Run: headless pygame with SDL's dummy video driver; simulated clock (each Clock.tick advances the game by its frame time, no real sleeping); random seed 0; keys injected as events and as key.get_pressed() state; no mouse input.
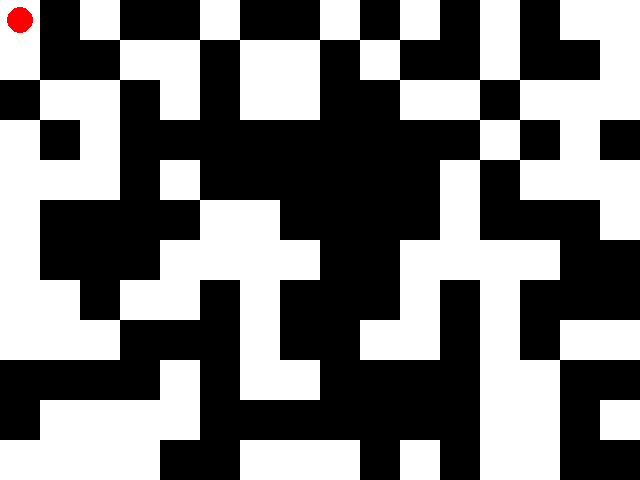
Frame 1 of 4 · flips 1–60 · no input
Frame 2 of 4 · flips 61–180 · tapped SPACE, RETURN · held RIGHT (→), D · screen unchanged from frame 1, image omitted
Frame 3 of 4 · flips 181–300 · held DOWN (↓), S · screen unchanged from frame 2, image omitted
Frame 4 of 4 · flips 301–420 · held LEFT (←), A, UP (↑), W · screen unchanged from frame 3, image omitted

The pygame program that drew these frames:

import pygame
import random

# Inicializar Pygame
pygame.init()

# Configuración de la ventana del juego
width = 640
height = 480
screen = pygame.display.set_mode((width, height))
pygame.display.set_caption("Laberinto")

# Colores
black = (0, 0, 0)
white = (255, 255, 255)

# Tamaño de la celda del laberinto
cell_size = 40

# Generar un laberinto aleatorio
maze_width = int(width / cell_size)
maze_height = int(height / cell_size)
maze = [[random.randint(0, 1) for y in range(maze_height)] for x in range(maze_width)]

# Posición inicial del jugador
player_x = 0
player_y = 0

# Ciclo principal del juego
game_running = True
while game_running:
    # Manejo de eventos
    for event in pygame.event.get():
        if event.type == pygame.QUIT:
            game_running = False

    # Dibujar el laberinto
    for x in range(maze_width):
        for y in range(maze_height):
            if maze[x][y] == 1:
                pygame.draw.rect(screen, white, (x * cell_size, y * cell_size, cell_size, cell_size))
            else:
                pygame.draw.rect(screen, black, (x * cell_size, y * cell_size, cell_size, cell_size))

    # Dibujar al jugador
    pygame.draw.circle(screen, (255, 0, 0), (player_x * cell_size + cell_size/2, player_y * cell_size + cell_size/2), cell_size/3)

    # Actualizar la pantalla
    pygame.display.update()

# Salir de Pygame
pygame.quit()
